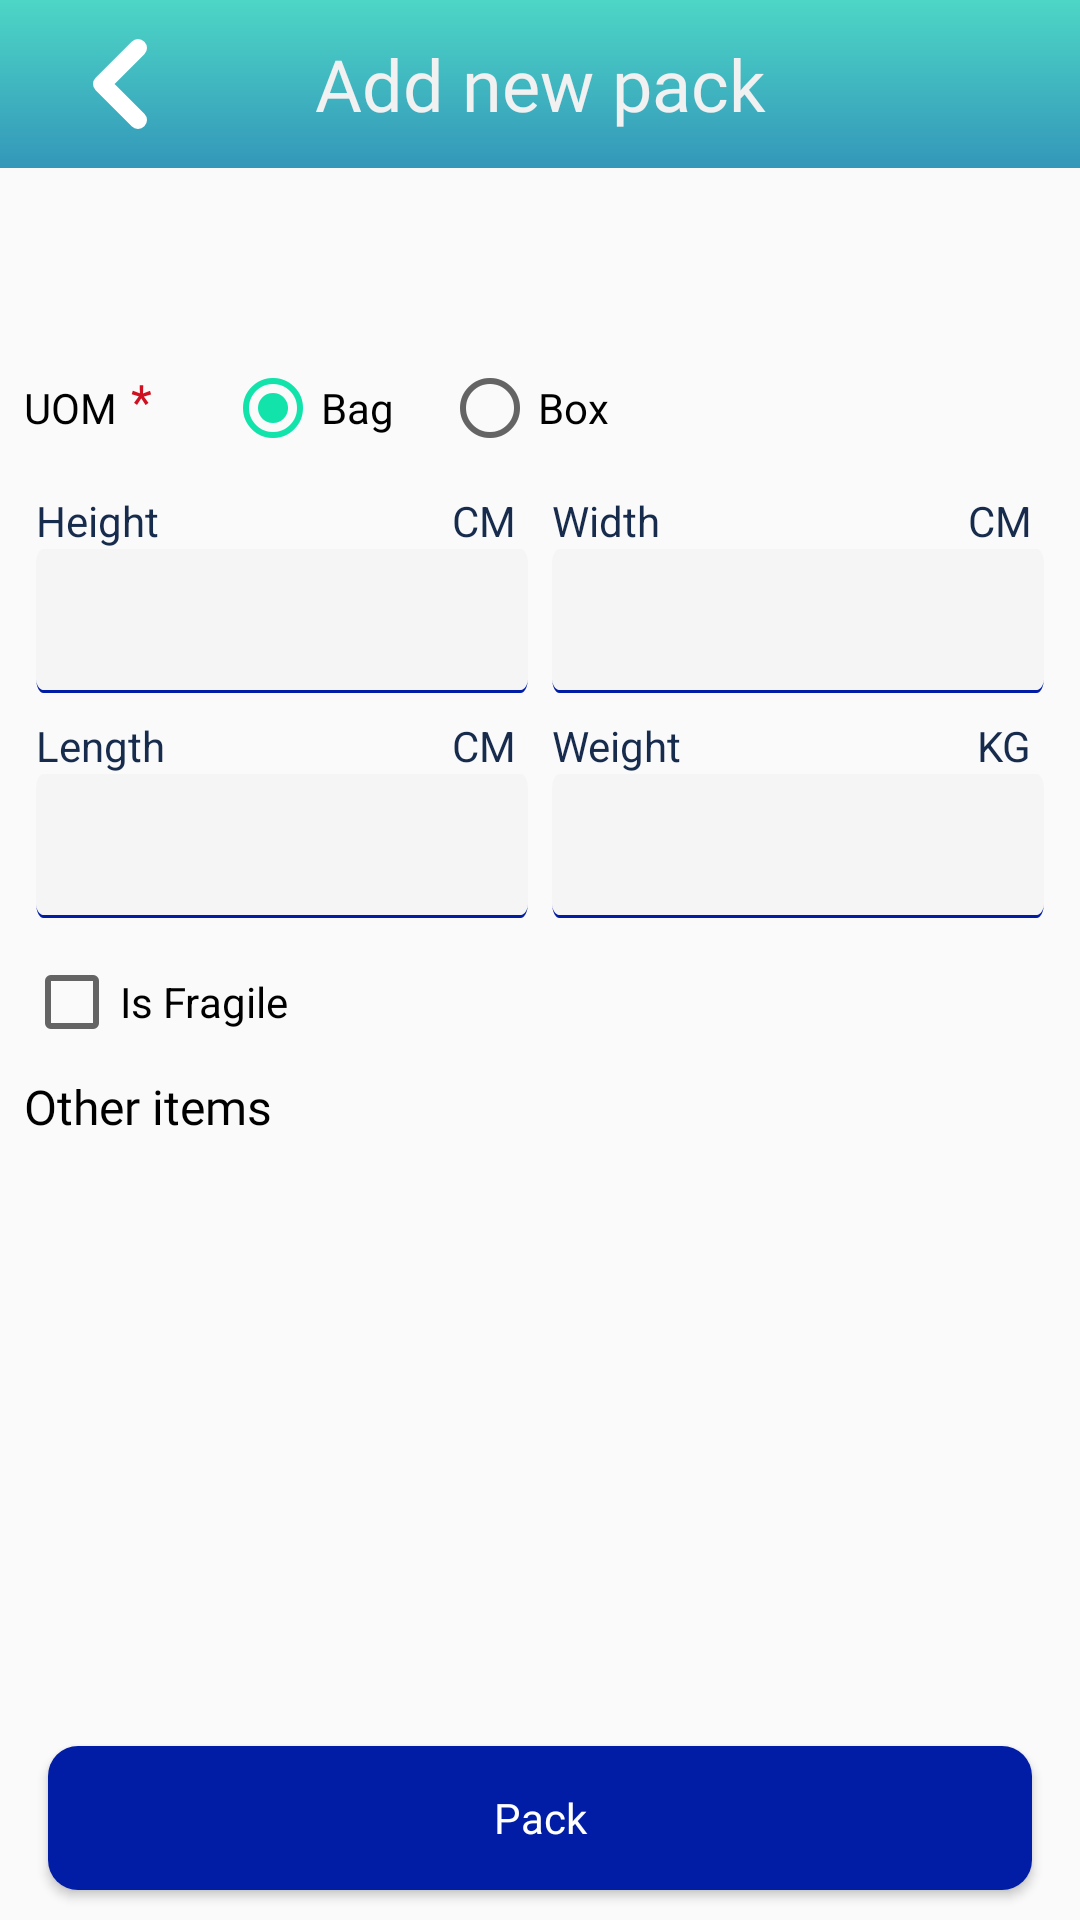

Produce the Android XML layout that renders to this screen, including the resource entries it uses.
<!-- AndroidManifest.xml: activity theme AppTheme.NoActionBar -->
<!-- res/layout/activity_add_pack.xml -->
<?xml version="1.0" encoding="utf-8"?>
<RelativeLayout xmlns:android="http://schemas.android.com/apk/res/android"
    xmlns:app="http://schemas.android.com/apk/res-auto"
    android:layout_width="match_parent"
    android:layout_height="match_parent"
    android:layout_marginStart="8dp"
    android:layout_marginEnd="8dp">

    <com.google.android.material.appbar.AppBarLayout
        android:id="@+id/addPackHeader"
        android:layout_width="match_parent"
        android:layout_height="wrap_content"
        android:background="@drawable/fill_gradient"
        android:fitsSystemWindows="true">

        <androidx.appcompat.widget.Toolbar
            android:id="@+id/toolbar"
            android:layout_width="match_parent"
            android:layout_height="?attr/actionBarSize">

            <ImageView
                android:id="@+id/iv_back"
                android:layout_width="wrap_content"
                android:layout_height="wrap_content"
                android:layout_gravity="start"
                android:src="@drawable/back_icon"
                android:contentDescription="@string/back"
                android:minWidth="48dp"
                android:minHeight="48dp"
                />

            <TextView
                android:layout_width="wrap_content"
                android:layout_height="wrap_content"
                android:layout_gravity="center_horizontal|center_vertical"
                android:fontFamily="@font/bold_medium"
                android:text="@string/add_new_pack"
                android:textColor="@color/colorLight"
                android:textSize="24sp" />
        </androidx.appcompat.widget.Toolbar>

        <com.google.android.material.tabs.TabLayout
            android:id="@+id/tabs_main"
            android:layout_width="match_parent"
            android:layout_height="wrap_content"
            android:background="@color/colorBackgroundLight"
            app:tabBackground="@drawable/tab_color_selector_bg"
            app:tabIndicatorColor="@color/colorPrimary"
            app:tabIndicatorHeight="2dp"
            app:tabMode="fixed"
            app:tabRippleColor="@color/colorPrimary"
            app:tabSelectedTextColor="@color/colorPrimary"
            app:tabTextAppearance="@style/tab_layout_style" />

    </com.google.android.material.appbar.AppBarLayout>

    <LinearLayout
        android:layout_width="match_parent"
        android:layout_height="wrap_content"
        android:layout_below="@+id/addPackHeader"
        android:layout_margin="8dp"
        android:orientation="vertical">

        <TextView
            style="@style/sub_title_style"
            android:layout_width="wrap_content"
            android:layout_height="wrap_content"
            android:drawablePadding="4dp"
            android:text="@string/name"
            android:visibility="gone"
            app:drawableEndCompat="@drawable/ic_required" />

        <EditText
            android:id="@+id/et_packName"
            style="@style/edit_text_add_pack"
            android:layout_width="match_parent"
            android:layout_height="wrap_content"
            android:visibility="gone" />

        <LinearLayout
            android:layout_width="match_parent"
            android:layout_height="wrap_content"
            android:gravity="center_vertical">

            <TextView
                style="@style/sub_title_style"
                android:layout_width="wrap_content"
                android:layout_height="wrap_content"
                android:drawablePadding="4dp"
                android:text="@string/uom"
                app:drawableEndCompat="@drawable/ic_required" />

            <RadioGroup
                android:layout_width="wrap_content"
                android:layout_height="wrap_content"
                android:layout_marginStart="16dp"
                android:orientation="horizontal">

                <RadioButton
                    android:id="@+id/rb_bag"
                    android:layout_width="wrap_content"
                    android:layout_height="wrap_content"
                    android:checked="true"
                    android:text="@string/bag" />

                <RadioButton
                    android:id="@+id/rb_box"
                    android:layout_width="wrap_content"
                    android:layout_height="wrap_content"
                    android:layout_marginStart="16dp"
                    android:text="@string/box" />
            </RadioGroup>
        </LinearLayout>

        <LinearLayout
            android:layout_width="match_parent"
            android:layout_height="wrap_content">

            <LinearLayout
                android:layout_width="0dp"
                android:layout_height="wrap_content"
                android:layout_weight="1"
                android:orientation="vertical"
                android:padding="4dp">

                <RelativeLayout
                    android:layout_width="match_parent"
                    android:layout_height="wrap_content"
                    android:gravity="center_vertical">

                    <TextView
                        android:layout_width="wrap_content"
                        android:layout_height="wrap_content"
                        android:text="@string/height" />

                    <TextView
                        android:layout_width="wrap_content"
                        android:layout_height="wrap_content"
                        android:layout_alignParentEnd="true"
                        android:layout_marginEnd="4dp"
                        android:text="@string/cm" />
                </RelativeLayout>

                <EditText
                    android:id="@+id/et_packHeight"
                    style="@style/edit_text_add_pack"
                    android:inputType="number" />
            </LinearLayout>

            <LinearLayout
                android:layout_width="0dp"
                android:layout_height="wrap_content"
                android:layout_weight="1"
                android:orientation="vertical"
                android:padding="4dp">

                <RelativeLayout
                    android:layout_width="match_parent"
                    android:layout_height="wrap_content"
                    android:gravity="center_vertical">

                    <TextView
                        android:layout_width="wrap_content"
                        android:layout_height="wrap_content"
                        android:text="@string/width" />

                    <TextView
                        android:layout_width="wrap_content"
                        android:layout_height="wrap_content"
                        android:layout_alignParentEnd="true"
                        android:layout_marginEnd="4dp"
                        android:text="@string/cm" />
                </RelativeLayout>

                <EditText
                    android:id="@+id/et_packWidth"
                    style="@style/edit_text_add_pack"
                    android:inputType="number" />
            </LinearLayout>
        </LinearLayout>

        <LinearLayout
            android:layout_width="match_parent"
            android:layout_height="wrap_content">

            <LinearLayout
                android:layout_width="0dp"
                android:layout_height="wrap_content"
                android:layout_weight="1"
                android:orientation="vertical"
                android:padding="4dp">

                <RelativeLayout
                    android:layout_width="match_parent"
                    android:layout_height="wrap_content"
                    android:gravity="center_vertical">

                    <TextView
                        android:layout_width="wrap_content"
                        android:layout_height="wrap_content"
                        android:text="@string/length" />

                    <TextView
                        android:layout_width="wrap_content"
                        android:layout_height="wrap_content"
                        android:layout_alignParentEnd="true"
                        android:layout_marginEnd="4dp"
                        android:text="@string/cm" />
                </RelativeLayout>

                <EditText
                    android:id="@+id/et_packLength"
                    style="@style/edit_text_add_pack"
                    android:inputType="number" />
            </LinearLayout>

            <LinearLayout
                android:layout_width="0dp"
                android:layout_height="wrap_content"
                android:layout_weight="1"
                android:orientation="vertical"
                android:padding="4dp">

                <RelativeLayout
                    android:layout_width="match_parent"
                    android:layout_height="wrap_content"
                    android:gravity="center_vertical">

                    <TextView
                        android:layout_width="wrap_content"
                        android:layout_height="wrap_content"
                        android:text="@string/weight" />

                    <TextView
                        android:layout_width="wrap_content"
                        android:layout_height="wrap_content"
                        android:layout_alignParentEnd="true"
                        android:layout_marginEnd="4dp"
                        android:text="@string/kg" />
                </RelativeLayout>

                <EditText
                    android:id="@+id/et_packWeight"
                    style="@style/edit_text_add_pack"
                    android:inputType="number" />
            </LinearLayout>
        </LinearLayout>

        <CheckBox
            android:id="@+id/cb_isFragile"
            android:layout_width="match_parent"
            android:layout_height="wrap_content"
            android:text="@string/is_fragile" />

        <TextView
            style="@style/title_style"
            android:layout_width="match_parent"
            android:layout_height="wrap_content"
            android:text="@string/other_items" />

        <androidx.recyclerview.widget.RecyclerView
            android:id="@+id/rv_packItems"
            android:layout_width="match_parent"
            android:layout_height="wrap_content" />

    </LinearLayout>

    <Button
        android:id="@+id/bt_addPack"
        style="@style/button_style"
        android:layout_width="match_parent"
        android:layout_height="wrap_content"
        android:layout_alignParentBottom="true"
        android:background="@drawable/round_edges"
        android:layout_marginBottom="10dp"
        android:text="@string/pack"
        android:textAllCaps="false" />
</RelativeLayout>
<!-- resources referenced by this layout -->
<resources>
  <color name="colorBackgroundLight">#FAFAFA</color>
  <color name="colorLight">#F1F1F1</color>
  <color name="colorPrimary">#021DA5</color>
  <!-- drawable back_icon (drawable) -->
  <vector xmlns:android="http://schemas.android.com/apk/res/android"
      android:width="24dp"
      android:height="24dp"
      android:viewportWidth="24"
      android:viewportHeight="24">
      <path
          android:pathData="M15,18L9,12L15,6"
          android:strokeColor="#FFFFFF"
          android:strokeWidth="3"
          android:strokeLineCap="round"
          android:strokeLineJoin="round"/>
  </vector>
  <!-- drawable fill_gradient (drawable) -->
  <?xml version="1.0" encoding="utf-8"?>
  <shape xmlns:android="http://schemas.android.com/apk/res/android"
      android:shape="rectangle">
  
      <gradient
          android:angle="270"
          android:endColor="@color/gradient_start"
          android:startColor="@color/gradient_end"
          android:type="linear" />
  
  </shape>
  <!-- drawable round_edges (drawable) -->
  <?xml version="1.0" encoding="utf-8"?>
  <shape xmlns:android="http://schemas.android.com/apk/res/android"
      android:shape="rectangle">
  
      <solid android:color="@color/colorPrimary"/> 
  
      <corners android:radius="10dp"/>
  
  </shape>
  <!-- drawable tab_color_selector_bg (drawable) -->
  <?xml version="1.0" encoding="utf-8"?>
  <selector xmlns:android="http://schemas.android.com/apk/res/android">
      <item android:drawable="@color/tabSelected"
          android:state_selected="true"/>
      <item android:drawable="@color/colorWhite"/>
  </selector>
  <string name="add_new_pack">Add new pack</string>
  <string name="back">Back</string>
  <string name="bag">Bag</string>
  <string name="box">Box</string>
  <string name="cm">CM</string>
  <string name="height">Height</string>
  <string name="is_fragile">Is Fragile</string>
  <string name="kg">KG</string>
  <string name="length">Length</string>
  <string name="name">Name</string>
  <string name="other_items">Other items</string>
  <string name="pack">Pack</string>
  <string name="uom">UOM</string>
  <string name="weight">Weight</string>
  <string name="width">Width</string>
  <style name="sub_title_style" parent="Widget.AppCompat.TextView">
          <item name="android:textSize">14sp</item>
          <item name="android:textColor">@color/colorBlack</item>
          <item name="android:fontFamily">@font/regular</item>
      </style>
  <style name="tab_layout_style" parent="Widget.Design.TabLayout">
          <item name="android:textSize">16sp</item>
           <item name="android:fontFamily">@font/bold_medium</item>
      </style>
  <style name="title_style" parent="Widget.AppCompat.TextView">
          <item name="android:textSize">16sp</item>
          <item name="android:textColor">@color/colorBlack</item>
           <item name="android:fontFamily">@font/bold_medium</item>
        </style>
  <style name="AppTheme.NoActionBar" parent="AppTheme">
              <item name="windowActionBar">false</item>
              <item name="windowNoTitle">true</item>
          </style>
  <color name="gradient_start">#1E61AF</color>
  <color name="gradient_end">#4DD6C6</color>
  <color name="tabSelected">#E1E4F2</color>
  <color name="colorWhite">#FFFFFF</color>
  <color name="colorBlack">#000000</color>
  <style name="AppTheme" parent="Theme.WarehousePicker">
          </style>
  <color name="colorPrimaryDark">#225AB8</color>
  <color name="colorAccent">#11E3AB</color>
  <color name="colorAccentDark">#6EA95C</color>
  <color name="colorBackgroundDark">#C9CCD5</color>
  <color name="primaryText">#172B4D</color>
</resources>
